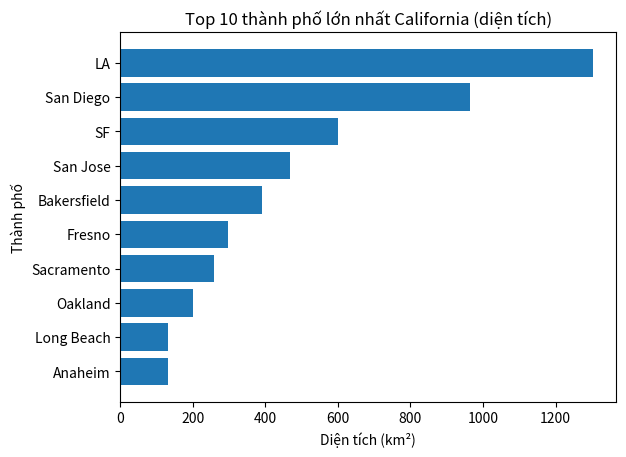

Source code (Python):
import matplotlib.pyplot as plt
import pandas as pd

data = {
    'city': ['LA', 'San Diego', 'San Jose', 'SF', 'Fresno',
             'Sacramento', 'Long Beach', 'Oakland', 'Bakersfield', 'Anaheim'],
    'area_total_km2': [1302, 964, 467, 600, 298, 259, 132, 202, 390, 131]
}

df = pd.DataFrame(data)
df = df.sort_values(by='area_total_km2', ascending=False)

plt.barh(df['city'], df['area_total_km2'])

plt.title('Top 10 thành phố lớn nhất California (diện tích)')
plt.xlabel('Diện tích (km²)')
plt.ylabel('Thành phố')
plt.gca().invert_yaxis()
plt.show()
